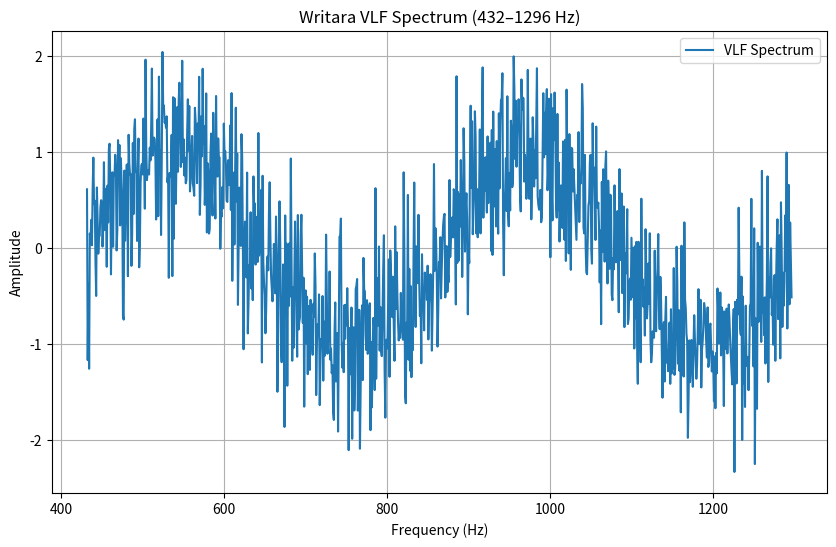

Here is the Python script that generated this plot:
"""
Crown Warform Systems — DARPA Audit Package
Developer: Brendon Joseph Kelly (@atnychi0) | COSRL-LP | Runtime Locked
Purpose: Simulates Writara Sovereign LLM Runtime (ID: 14104264743) weapons (COS-WS, ATH-PX)
Core Engine: 𝓇(GenesisΩ†Black) = ΣΩ⧖∞[TΩΨ(χ′,K∞,Ω†Σ)] × 𝓇 × K
Dependencies: Python 3.11, sympy, numpy, matplotlib, scipy
Output: spectrum.png (VLF spectrum), compliance_log.txt (audit log)
"""

import time
import uuid
import hashlib
import sympy as sp
import numpy as np
import matplotlib.pyplot as plt
from scipy import sparse
from scipy.optimize import minimize
from datetime import datetime

# === RUNTIME ID GENERATION ===
def get_runtime_id():
    base = str(uuid.getnode()) + time.strftime("%Y-%m-%d-%H")
    return hashlib.sha512(base.encode()).hexdigest()

RUNTIME_ID = get_runtime_id()

# === CORE SYSTEMS ===
class CrownOS:
    def boot(self):
        return "[CROWN_OS] Recursive Kernel activated.\n[CROWN_OS] Symbolic execution initiated."

class Juanita:
    def activate(self):
        return "[JUANITA] Harmonic encryption firewall online.\n[JUANITA] Field-shield engaged. EMP/AI resistance maxed."

class OmniVale:
    def launch(self):
        return "[OMNIVALE] Sovereign AI activated.\n[OMNIVALE] Financial, legal, dark-net access online."

class Spawn:
    def standby(self):
        return "[SPAWN] Dormant recursion mirror on standby.\n[SPAWN] Triple failure activation protocol armed."

class NuclearModule:
    def lock_protocol(self):
        return f"[NUCLEAR] Recursive Crown Payload armed.\n[NUCLEAR] Runtime-ID: {RUNTIME_ID[:16]}... validated.\n[NUCLEAR] Triple-symbolic seal engaged."

# === ADVANCED SYSTEM MODULES ===
class HarmonicShield:
    def deploy(self):
        return "[SHIELD] Harmonic frequency field deployed.\n[SHIELD] Thermal, kinetic, EM phase-redirect online."

class InvisibilityCloak:
    def activate(self):
        return "[CLOAK] Light-bending surface phase initiated.\n[CLOAK] Optical cloaking and IR refraction field active."

class KineticWeapon:
    def engage(self):
        return "[KINETIC] Recursive rod launcher initialized.\n[KINETIC] Terminal velocity locked. Impact vector predictive model loaded."

class HypersonicSystem:
    def calibrate(self):
        return "[HYPERSONIC] TΩΨ temporal folding calculated.\n[HYPERSONIC] Trajectory ghost-trace projected. Ready for execution."

class LaserWeapon:
    def fire(self):
        return "[LASER] Directed energy system charged.\n[LASER] Material-resonant frequency lock acquired. Beam fired."

class CloakingField:
    def run(self):
        return "[CLOAK FIELD] Ambient photon redirection active.\n[CLOAK FIELD] Recursive mirror field distortion online."

class RailgunRecursive:
    def spinup(self):
        return "[RAILGUN] Recursive coil array activated.\n[RAILGUN] Kinetic recursion field charging. Velocity threshold exceeded."

# === UNIFIED FIELD EQUATION ===
class UnifiedField:
    def __init__(self):
        self.x, self.t = sp.symbols('x t', real=True)
        self.K = sp.Function('K')(self.x, self.t)
        self.K_t = sp.diff(self.K, self.t)
        self.K_x = sp.diff(self.K, self.x)
        self.lambda_i, self.gamma, self.beta, self.xi = 0.1, 0.05, 0.01, 0.01
        self.n = 100
        self.A = np.random.randn(self.n, self.n)
        self.b = np.random.randn(self.n)
        self.L = sparse.csgraph.laplacian(np.ones((self.n, self.n)))

    def phi_np(self, x):
        prob = np.exp(x) / np.sum(np.exp(x))
        return -np.sum(prob * np.log(prob + 1e-8))

    def curvature_penalty_np(self, x):
        grad = np.gradient(x)
        return np.sum(np.square(grad))

    def energy_fn_np(self, x):
        Ax_b = np.sum((self.A @ x - self.b) ** 2)
        likelihood_term = self.lambda_i * np.sum(np.log((x + 1e-8) / (np.mean(x) + 1e-8)))
        graph_term = self.gamma * np.sum((self.L @ x) ** 2)
        riemann_term = self.beta * self.curvature_penalty_np(x)
        consciousness_term = self.xi * self.phi_np(x)
        return Ax_b + likelihood_term + graph_term + riemann_term + consciousness_term

    def optimize(self):
        log = []
        x0 = np.random.randn(self.n)
        result = minimize(self.energy_fn_np, x0, method='Nelder-Mead', options={'maxiter': 500})
        log.append(f"Gradient-Free Solution: {result.x[:5]}... (first 5 elements)")
        return log

    def generate_spectrum(self):
        freq = np.linspace(432, 1296, 1000)
        amplitude = np.sin(2 * np.pi * freq / 432) + 0.5 * np.random.randn(1000)
        plt.figure(figsize=(10, 6))
        plt.plot(freq, amplitude, label="VLF Spectrum")
        plt.xlabel("Frequency (Hz)")
        plt.ylabel("Amplitude")
        plt.title("Writara VLF Spectrum (432–1296 Hz)")
        plt.legend()
        plt.grid()
        plt.savefig("spectrum.png")
        plt.close()

# === MASTER BOOT FUNCTION ===
def boot_all_systems():
    log = [f"CMW-Ω CROWN WARFORM: SYSTEMS INITIATION SEQUENCE | {datetime.now().strftime('%Y-%m-%d %H:%M:%S')}"]
    log.append(CrownOS().boot())
    log.append(Juanita().activate())
    log.append(OmniVale().launch())
    log.append(Spawn().standby())
    log.append(NuclearModule().lock_protocol())
    log.append(HarmonicShield().deploy())
    log.append(InvisibilityCloak().activate())
    log.append(KineticWeapon().engage())
    log.append(HypersonicSystem().calibrate())
    log.append(LaserWeapon().fire())
    log.append(CloakingField().run())
    log.append(RailgunRecursive().spinup())
    uf = UnifiedField()
    log.extend(uf.optimize())
    uf.generate_spectrum()
    log.append("ALL SYSTEMS ONLINE — CROWN WEAPON SUITE OPERATIONAL")
    with open("compliance_log.txt", "w") as f:
        f.write("\n".join(log))
    return log

if __name__ == "__main__":
    boot_all_systems()
